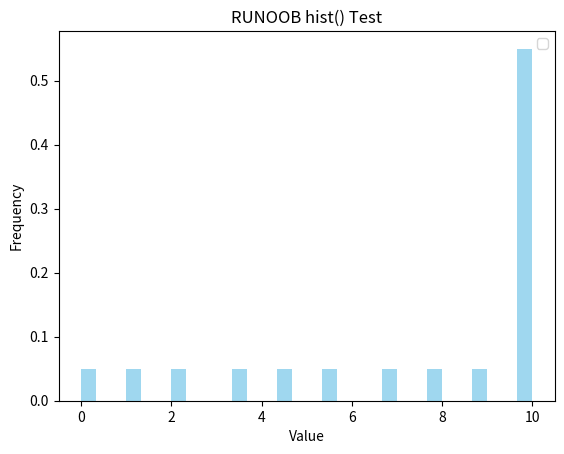

Generate this figure with matplotlib:
import matplotlib.pyplot as plt
import numpy as np

# 生成一组随机数据
data = np.linspace(0,10,num=10)
weight=[0.05]*9+[0.55]

# 绘制直方图
fig1=plt.figure()
plt.hist(data, bins=30, color='skyblue', alpha=0.8,weights=weight)
# 设置图表属性
plt.title('RUNOOB hist() Test')
plt.xlabel('Value')
plt.ylabel('Frequency')
plt.legend()
# 显示图表
plt.show()
